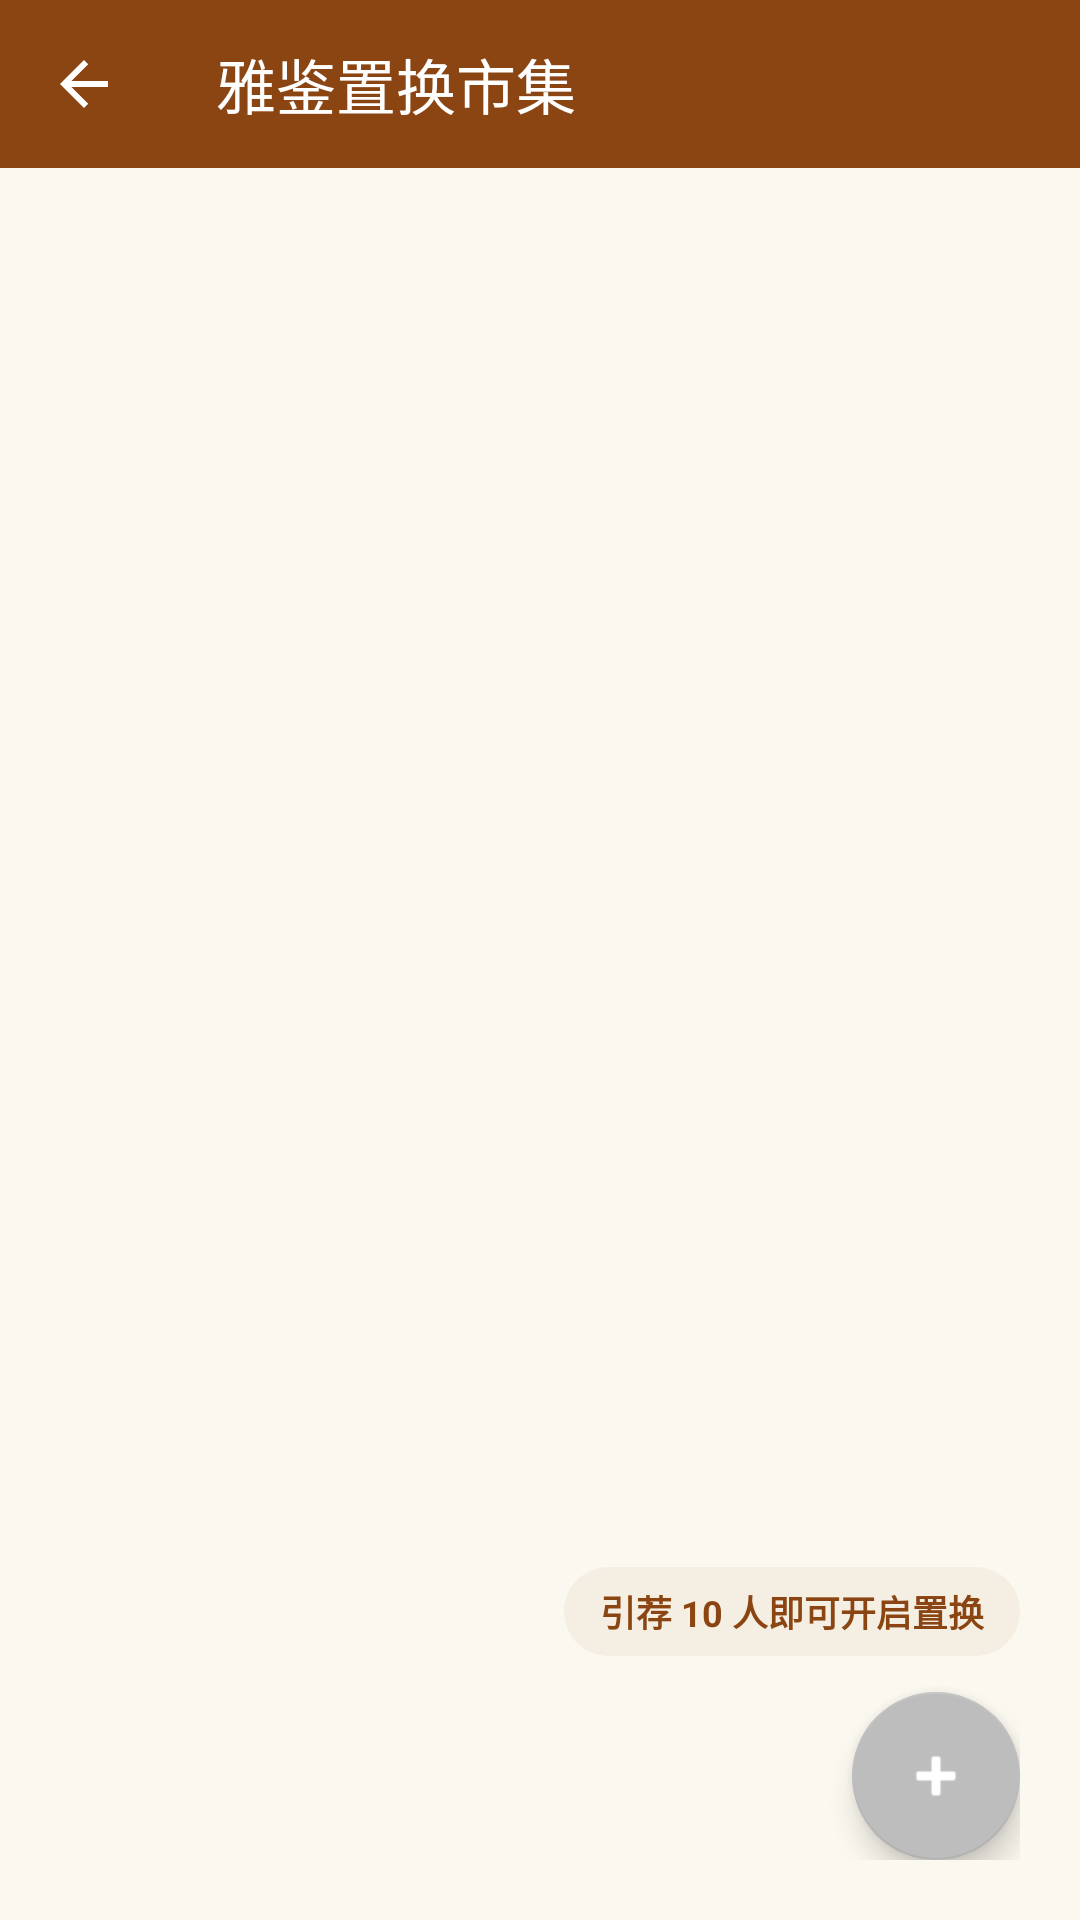

Android layout source for this screen:
<!-- AndroidManifest.xml: application theme Theme.TakeChinaHome -->
<!-- res/layout/activity_exchange.xml -->
<?xml version="1.0" encoding="utf-8"?>
<RelativeLayout xmlns:android="http://schemas.android.com/apk/res/android"
    xmlns:app="http://schemas.android.com/apk/res-auto"
    android:layout_width="match_parent"
    android:layout_height="match_parent"
    android:background="#FBF8EF">

    <com.google.android.material.appbar.MaterialToolbar
        android:id="@+id/toolbarExchange"
        android:layout_width="match_parent"
        android:layout_height="?attr/actionBarSize"
        android:background="#8B4513"
        app:title="雅鉴置换市集"
        app:titleTextColor="#FFFFFF"
        app:navigationIcon="?attr/homeAsUpIndicator"
        app:navigationIconTint="#FFFFFF" />

    <androidx.recyclerview.widget.RecyclerView
        android:id="@+id/rvExchange"
        android:layout_width="match_parent"
        android:layout_height="match_parent"
        android:layout_below="@id/toolbarExchange"
        android:clipToPadding="false"
        android:padding="8dp" />

    <TextView
        android:id="@+id/tvEmptyState"
        android:layout_width="wrap_content"
        android:layout_height="wrap_content"
        android:text="暂无雅物挂出，待君刊登"
        android:textColor="#998B4513"
        android:layout_centerInParent="true"
        android:visibility="gone" />

    <LinearLayout
        android:layout_width="wrap_content"
        android:layout_height="wrap_content"
        android:layout_alignParentBottom="true"
        android:layout_alignParentEnd="true"
        android:layout_margin="20dp"
        android:gravity="end"
        android:orientation="vertical">

        <TextView
            android:id="@+id/tvVipHint"
            android:layout_width="wrap_content"
            android:layout_height="wrap_content"
            android:layout_marginBottom="12dp"
            android:background="@android:drawable/toast_frame"
            android:backgroundTint="#F4EFE2"
            android:elevation="4dp"
            android:paddingHorizontal="12dp"
            android:paddingVertical="6dp"
            android:text="引荐 10 人即可开启置换"
            android:textColor="#8B4513"
            android:textSize="12sp"
            android:textStyle="bold" />

        <com.google.android.material.floatingactionbutton.FloatingActionButton
            android:id="@+id/fabUpload"
            android:layout_width="wrap_content"
            android:layout_height="wrap_content"
            android:contentDescription="发布置换"
            app:backgroundTint="#BDBDBD"
            app:elevation="6dp"
            app:srcCompat="@android:drawable/ic_input_add"
            app:tint="@android:color/white" />
    </LinearLayout>

</RelativeLayout>
<!-- resources referenced by this layout -->
<resources>
  <style name="Theme.TakeChinaHome" parent="Theme.AppCompat.Light.NoActionBar">
          <item name="colorPrimary">#8B4513</item> <item name="colorPrimaryDark">#5D2E0C</item>
      </style>
</resources>
